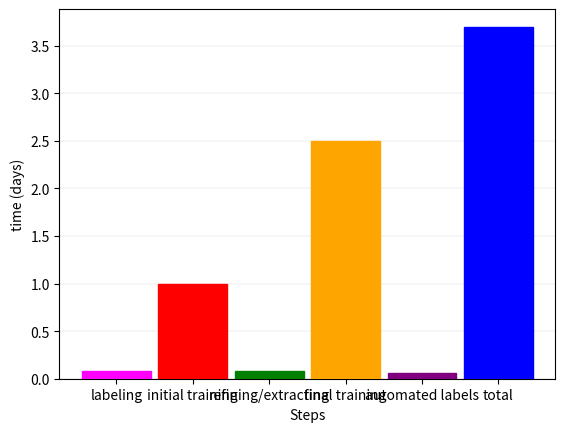

Here is the Python script that generated this plot: (Note: this script raises an exception after producing the figure.)
import pandas as pd
import matplotlib.pyplot as plt
from pathlib import Path
import numpy as np
import os

def time_per(fname1, fname2, fname3):
    w = .9
    x = [1, 2, 3, 4, 5, 6]
    #one_animal_model = np.array([.07, 1, .07, 2.5, 3.6]) #time of steps for single model construction (10 vids)
    #combined_animal_model = np.array([.11, 1, .11, 2.5, 3.72]) #16 vids for combined model
    one_animal_model = np.array([.08, 1, .08, 2.5, .06, 3.7]) #12 vids for single model 
    colors = ['fuchsia', 'red', 'green', 'orange', 'purple', 'blue']
    #labeling: 10 min/vid --> 120 min (12 vids) --> 2 hrs --> .08 days
    #initial training: 1440 min = 24 hrs training --> 1 day
    #refine/extract outlier frames: 10 min/vid --> 120 min (12 vids) --> 2 hrs --> .08 days
    #final training: 3600 --> 60 hrs -->  2.5 days
    #total time: 3.7 days

    #(3.7 days x 24 hrs/day) / (6 hrs/day) = 14 days

    #First graph: Steps and time involved in constructing a single model 
    plt.bar(x, 
           one_animal_model,
           width=w,
           tick_label=["labeling", "initial training", "refining/extracting", "final training", "automated labels", "total"],
           color=colors,
           edgecolor=colors,
           zorder=3
           )

    plt.grid(color='grey', linestyle='-', linewidth=.1, axis='y')
    #plt.title("Model Time (12 training videos)")
    plt.xlabel("Steps")
    plt.ylabel("time (days)")

    current_dir = os.getcwd()
    os.chdir(current_dir + '/saved_figs')

    figure = plt.gcf()
    figure.set_size_inches(14, 10)
    plt.savefig(fname1, dpi=100)
    #plt.show()
    plt.close()

    #Second graph: Time to build 5 models corresponding to 5 animals 
    total_time_one_animal = one_animal_model[5]
    two_animal_models = np.multiply(total_time_one_animal, 2)
    three_animal_models = np.multiply(total_time_one_animal, 3)
    three_animal_models_rounded = np.round(three_animal_models)
    four_animal_models = np.multiply(total_time_one_animal, 4)
    five_animal_models = np.multiply(total_time_one_animal, 5)
    y = total_time_one_animal, two_animal_models, three_animal_models_rounded, four_animal_models, five_animal_models
    y2 = [total_time_one_animal, total_time_one_animal, total_time_one_animal, total_time_one_animal, total_time_one_animal]
    #y3 = np.rand(range[0,20]) std 
    y3 = np.random.uniform(low=10, high=11, size=(0,20))
    print(y3)

    x2 = [1, 2, 3, 4, 5]
    plt.plot(x2, y, marker='.')
    plt.plot(x2,y2)
    plt.legend(['Single Models', 'Combined Model'], loc='upper left')
    plt.xticks(np.arange(min(x2), max(x2)+1, 1.0), ['1', '2', '3', '4', '5'])
    
    for i, j in zip(x2, y):
       plt.text(i-.05, j-.7, '{}'.format(j))


    plt.grid(color='grey', linestyle='-', linewidth=.1)
    plt.ylim(0,20)
    #plt.title("Model Time (12 training videos)")
    plt.xlabel("Num. of rats")
    plt.ylabel("Total Analysis Time (days)")
    figure = plt.gcf()
    figure.set_size_inches(14, 10)
    plt.savefig(fname2, dpi=100)
    #plt.show()
    plt.close()


########################
    y3 = np.random.uniform(low=10, high=15, size=(20))
    y3[10] = 100
    y3[11] = 100
    y4 = [0,0,0,0]
    x3 = np.arange(1,21)
    x3[10]
    xx = [10]
    np.random.seed(0)
    y5 = np.random.uniform(low=10, high=15, size=(20))
    y3[0] = y5[0]
    print(y5)
    new_y = [87]

    plt.plot(x3, y3, marker='.', linewidth=2.5) #--> jumpy/blue
    plt.plot(x3, y5, marker='.', linewidth=3)
    plt.plot(new_y, linestyle='dashed')
    plt.legend(['Jumpy', 'Correct'])
    #plt.xticks(np.arange(min(x3), max(x3)+1, 1.0), ['1', '2', '3', '4'])
    

    plt.grid(color='grey', linestyle='-', linewidth=.1)
    plt.ylim(0,120)
    #plt.xlabel("")
    
    # plt.tick_params(
    # axis='x',          # changes apply to the x-axis
    # which='both',      # both major and minor ticks are affected
    # bottom=False,      # ticks along the bottom edge are off
    # top=False,         # ticks along the top edge are off
    # labelbottom=False)


    plt.ylabel("Abs coordinate diff. between frames (pixels)")
    figure = plt.gcf()
    figure.set_size_inches(10,6)
    plt.savefig(fname3, dpi=100)
    plt.show()
    plt.close()

time_per("time_steps.png", "time_multiple_models.png", "frame_difference.png")
